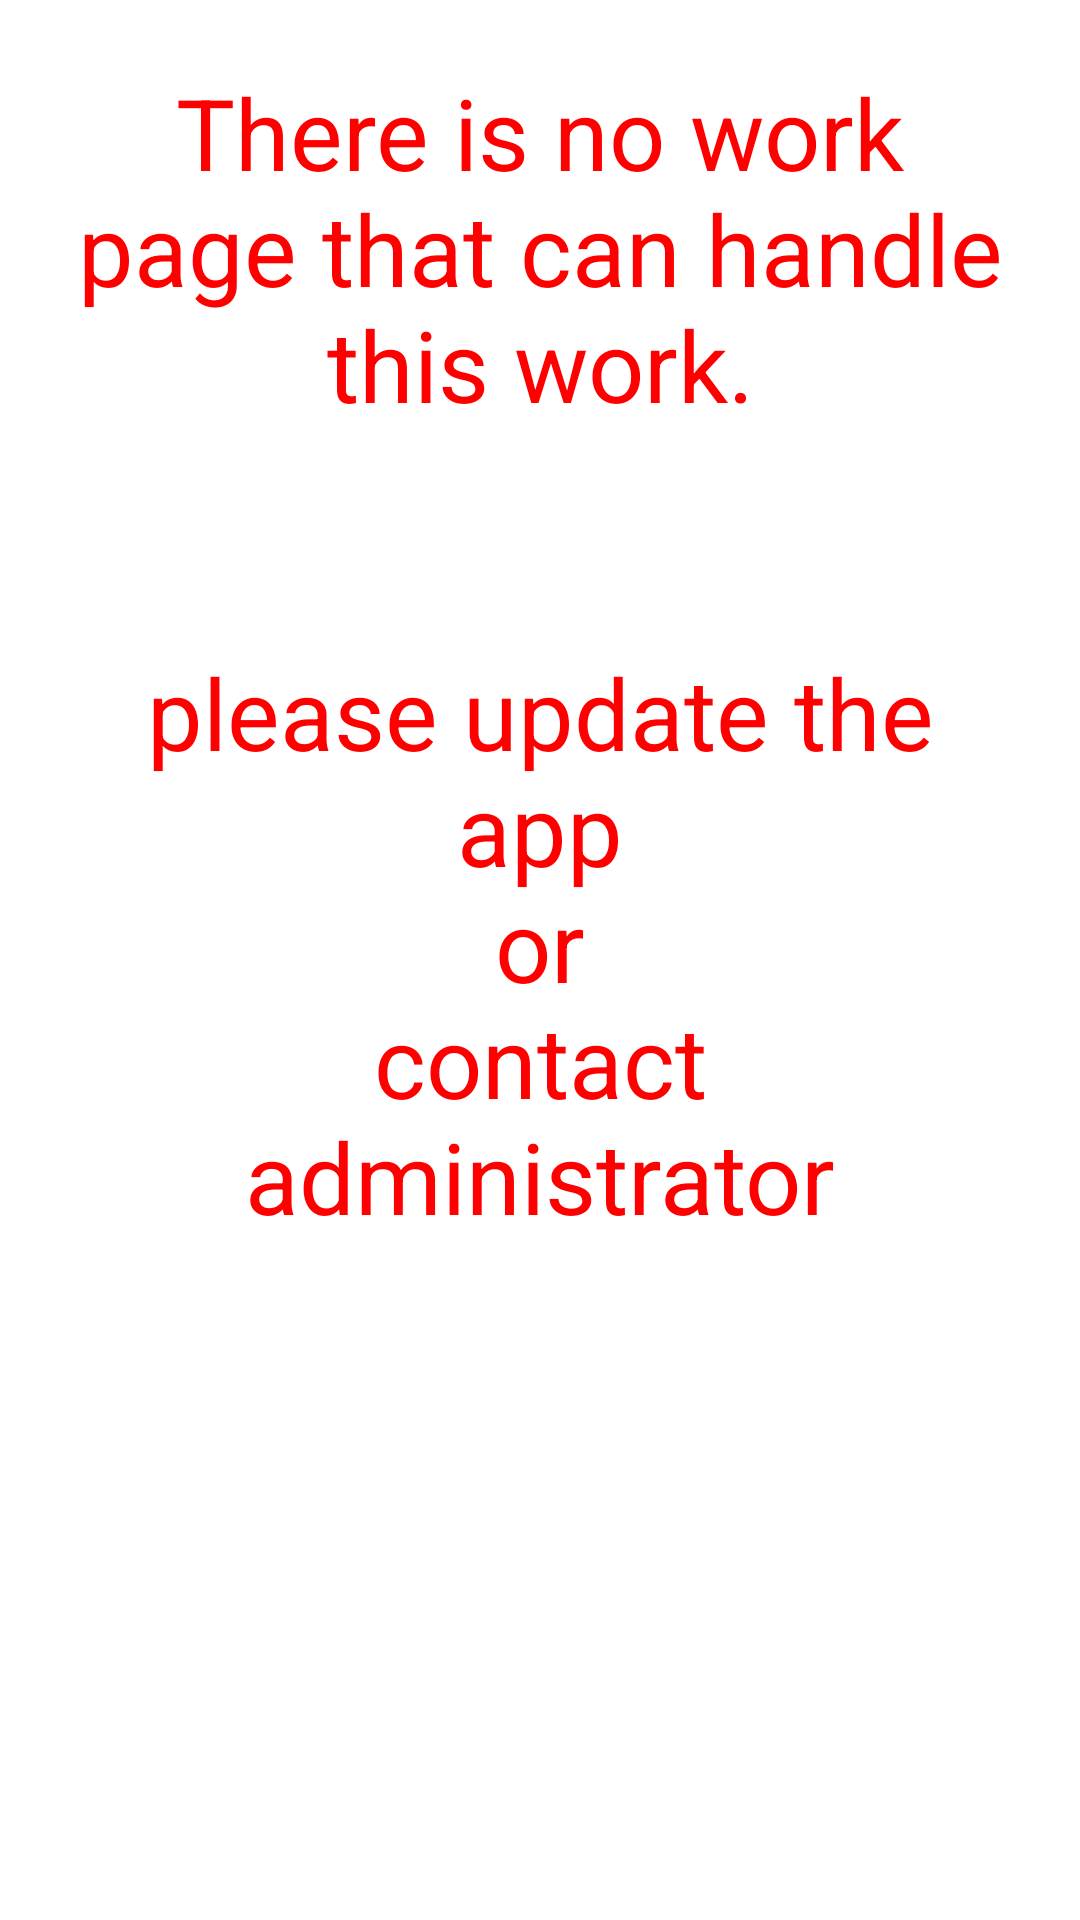

Here is an Android app screen rendered from its layout file. Give the layout XML and the strings, colors and styles it references.
<!-- AndroidManifest.xml: application theme AppTheme -->
<!-- res/layout/activity_show_no_page.xml -->
<?xml version="1.0" encoding="utf-8"?>
<androidx.appcompat.widget.LinearLayoutCompat xmlns:android="http://schemas.android.com/apk/res/android"
    xmlns:tools="http://schemas.android.com/tools"
    android:layout_width="match_parent"
    android:layout_height="match_parent"
    android:orientation="vertical"
    android:padding="22sp"
    tools:context=".ActivityShowNoWorkPage">

    <TextView
        android:layout_width="match_parent"
        android:layout_height="wrap_content"
        android:layout_gravity="center_vertical"
        android:gravity="center"
        android:text="@string/noPg"
        android:textColor="#FF0000"
        android:textSize="33sp" />

</androidx.appcompat.widget.LinearLayoutCompat>
<!-- resources referenced by this layout -->
<resources>
  <string name="noPg">There is no work page that can handle this work.\n\n\nplease update the app\nor\ncontact administrator</string>
  <style name="AppTheme" parent="Theme.MaterialComponents.Light.DarkActionBar">
          
          <item name="colorPrimary">@color/colorPrimary</item>
          <item name="colorPrimaryDark">@color/colorPrimaryDark</item>
          <item name="colorAccent">@color/colorAccent</item>
      </style>
  <!-- not gathered from this repository: default colours our renderer supplied (Android Studio template values) -->
  <color name="colorPrimary">#FF6200EE</color>
  <color name="colorPrimaryDark">#FF3700B3</color>
  <color name="colorAccent">#FF03DAC5</color>
</resources>
